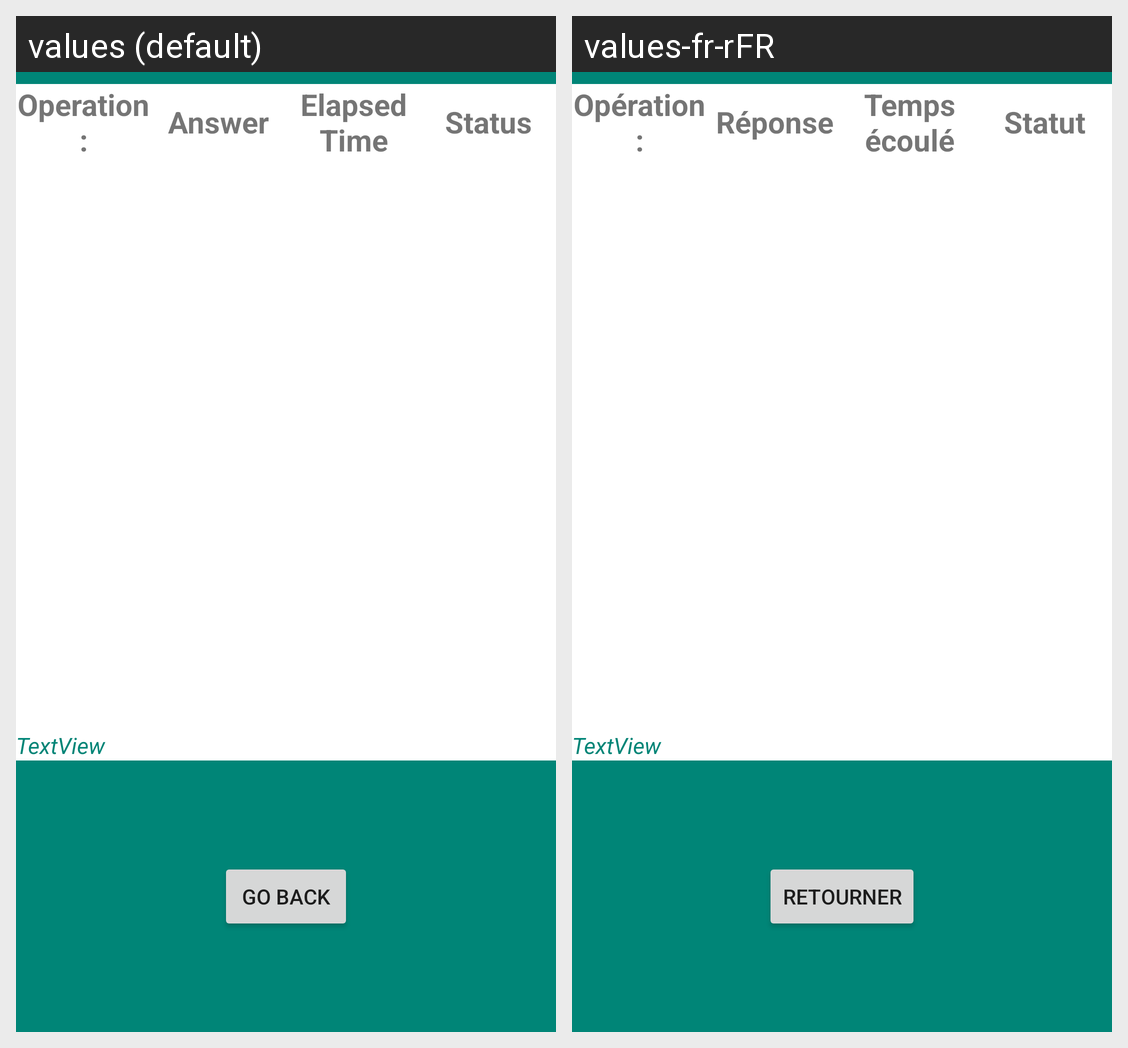

For this localized Android screen grid, give each drawn string resource with its value in every locale shown.
Android screen res/layout/activity_result.xml rendered under 2 locales, left to right: values (default), values-fr-rFR. Device: Nexus 5 (rendered at 1080×1920; each locale shown at half size, 540×960, under a caption strip naming it); theme AppTheme.
Strings drawn on this screen, with the default value and each locale's value (text and hints the layout hard-codes, and strings that could not be matched under every locale, appear in the picture but are not listed):

goback
  values: Go Back
  values-fr-rFR: Retourner

operation
  values: Operation:
  values-fr-rFR: Opération:

answer
  values: Answer
  values-fr-rFR: Réponse

elapsedtime2
  values: Elapsed Time
  values-fr-rFR: Temps écoulé

status
  values: Status
  values-fr-rFR: Statut
